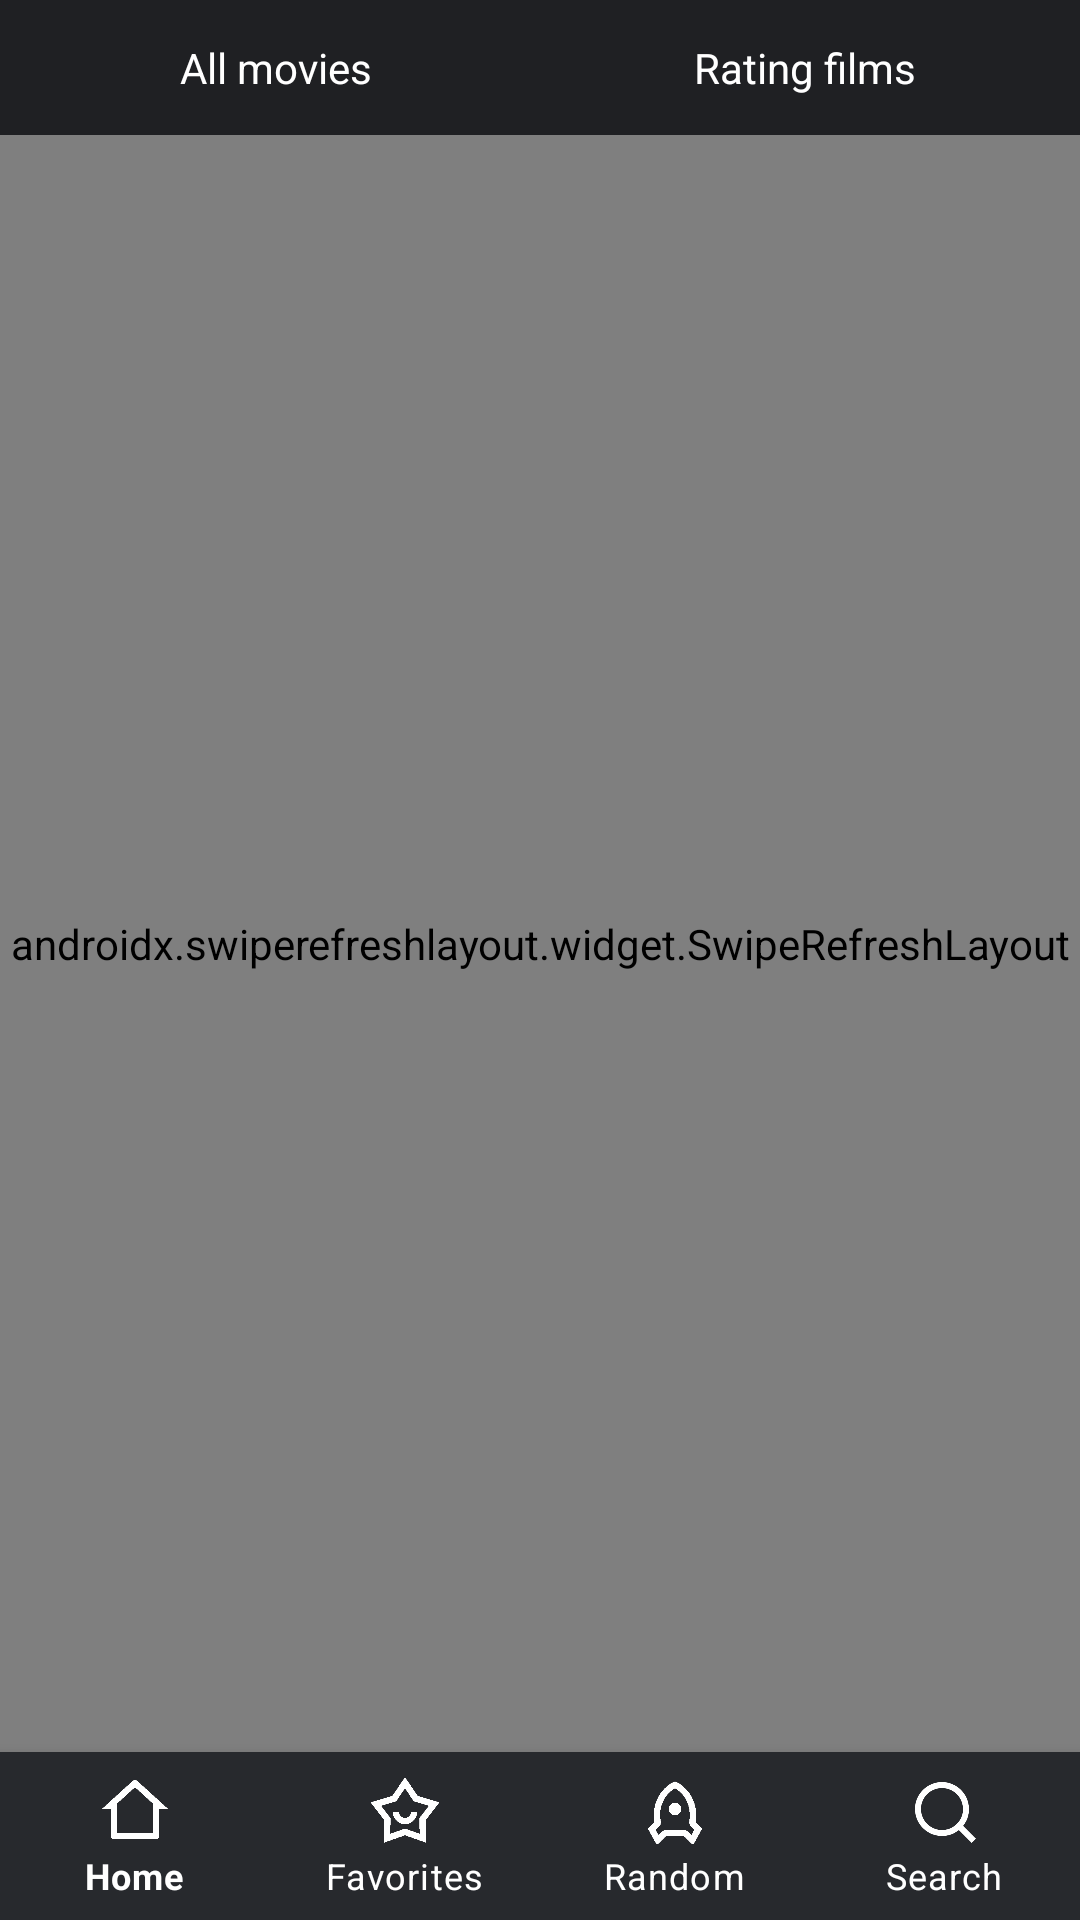

Reconstruct the res/layout file that produces this screen, plus the resources it refers to.
<!-- AndroidManifest.xml: application theme Theme.FilmSpace -->
<!-- res/layout/activity_main.xml -->
<?xml version="1.0" encoding="utf-8"?>
<androidx.constraintlayout.widget.ConstraintLayout xmlns:android="http://schemas.android.com/apk/res/android"
    xmlns:app="http://schemas.android.com/apk/res-auto"
    xmlns:tools="http://schemas.android.com/tools"
    android:layout_width="match_parent"
    android:layout_height="match_parent"
    android:background="@color/base"
    tools:context=".MainActivity">

    <TextView
        android:id="@+id/textViewPopularity"
        android:layout_width="170dp"
        android:layout_height="30dp"
        android:background="@drawable/background_gray"
        android:gravity="center"
        android:text="@string/all_popular_movies"
        android:textColor="@color/white"
        app:layout_constraintBottom_toBottomOf="@id/guidelineTop"
        app:layout_constraintEnd_toStartOf="@id/textViewTopRated"
        app:layout_constraintTop_toTopOf="parent"
        app:layout_constraintStart_toStartOf="parent"/>

    <TextView
        android:id="@+id/textViewTopRated"
        android:layout_width="170dp"
        android:layout_height="30dp"
        android:background="@drawable/background_gray"
        android:gravity="center"
        android:text="@string/rated_movies"
        android:textColor="@color/white"
        app:layout_constraintBottom_toBottomOf="@id/guidelineTop"
        app:layout_constraintStart_toEndOf="@id/textViewPopularity"
        app:layout_constraintTop_toTopOf="parent"
        app:layout_constraintEnd_toEndOf="parent"/>

    <androidx.constraintlayout.widget.Guideline
        android:id="@+id/guidelineTop"
        android:layout_width="wrap_content"
        android:layout_height="wrap_content"
        android:orientation="horizontal"
        app:layout_constraintGuide_begin="45dp" />

    <androidx.swiperefreshlayout.widget.SwipeRefreshLayout
        android:id="@+id/swipeToRefreshData"
        android:layout_width="0dp"
        android:layout_height="0dp"
        app:layout_constraintEnd_toEndOf="parent"
        app:layout_constraintStart_toStartOf="parent"
        app:layout_constraintTop_toBottomOf="@id/guidelineTop"
        app:layout_constraintBottom_toTopOf="@id/bottomNavigationView">

        <androidx.recyclerview.widget.RecyclerView
            android:id="@+id/recyclerViewPosters"
            android:layout_width="0dp"
            android:layout_height="0dp"
            android:backgroundTint="@color/base"
            app:layout_constraintEnd_toEndOf="parent"
            app:layout_constraintStart_toStartOf="parent"
            app:layout_constraintTop_toTopOf="parent"
            app:layout_constraintBottom_toBottomOf="parent"/>
    </androidx.swiperefreshlayout.widget.SwipeRefreshLayout>



    <com.google.android.material.bottomnavigation.BottomNavigationView
        android:id="@+id/bottomNavigationView"
        android:layout_width="0dp"
        android:layout_height="56dp"
        android:background="@color/surface"
        app:itemIconTint="@color/white"
        app:itemIconSize="24sp"
        app:itemTextColor="@color/white"
        app:layout_constraintBottom_toBottomOf="parent"
        app:layout_constraintEnd_toEndOf="parent"
        app:layout_constraintStart_toStartOf="parent"
        app:labelVisibilityMode="labeled"
        app:menu="@menu/bottom_menu"/>

    <ProgressBar
        android:id="@+id/progressBarLoading"
        android:layout_width="42dp"
        android:layout_height="42dp"
        app:layout_constraintStart_toStartOf="parent"
        app:layout_constraintEnd_toEndOf="parent"
        app:layout_constraintTop_toTopOf="parent"
        app:layout_constraintBottom_toBottomOf="parent"
        android:visibility="gone"/>



</androidx.constraintlayout.widget.ConstraintLayout>
<!-- resources referenced by this layout -->
<resources>
  <color name="base">#1F2023</color>
  <color name="surface">#27292D</color>
  <color name="white">#FFFFFFFF</color>
  <string name="all_popular_movies">All movies</string>
  <string name="rated_movies">Rating films</string>
  <style name="Theme.FilmSpace" parent="Theme.MaterialComponents.DayNight.DarkActionBar">
          
          <item name="colorPrimary">@color/black</item>
          <item name="colorPrimaryVariant">@color/black</item>
          <item name="colorOnPrimary">@color/white</item>
          
          <item name="colorSecondary">@color/teal_200</item>
          <item name="colorSecondaryVariant">@color/teal_700</item>
          <item name="colorOnSecondary">@color/black</item>
          
          <item name="android:statusBarColor" tools:targetApi="l">?attr/colorPrimaryVariant</item>
          
      </style>
  <color name="black">#FF000000</color>
  <color name="teal_200">#FF03DAC5</color>
  <color name="teal_700">#FF018786</color>
</resources>
